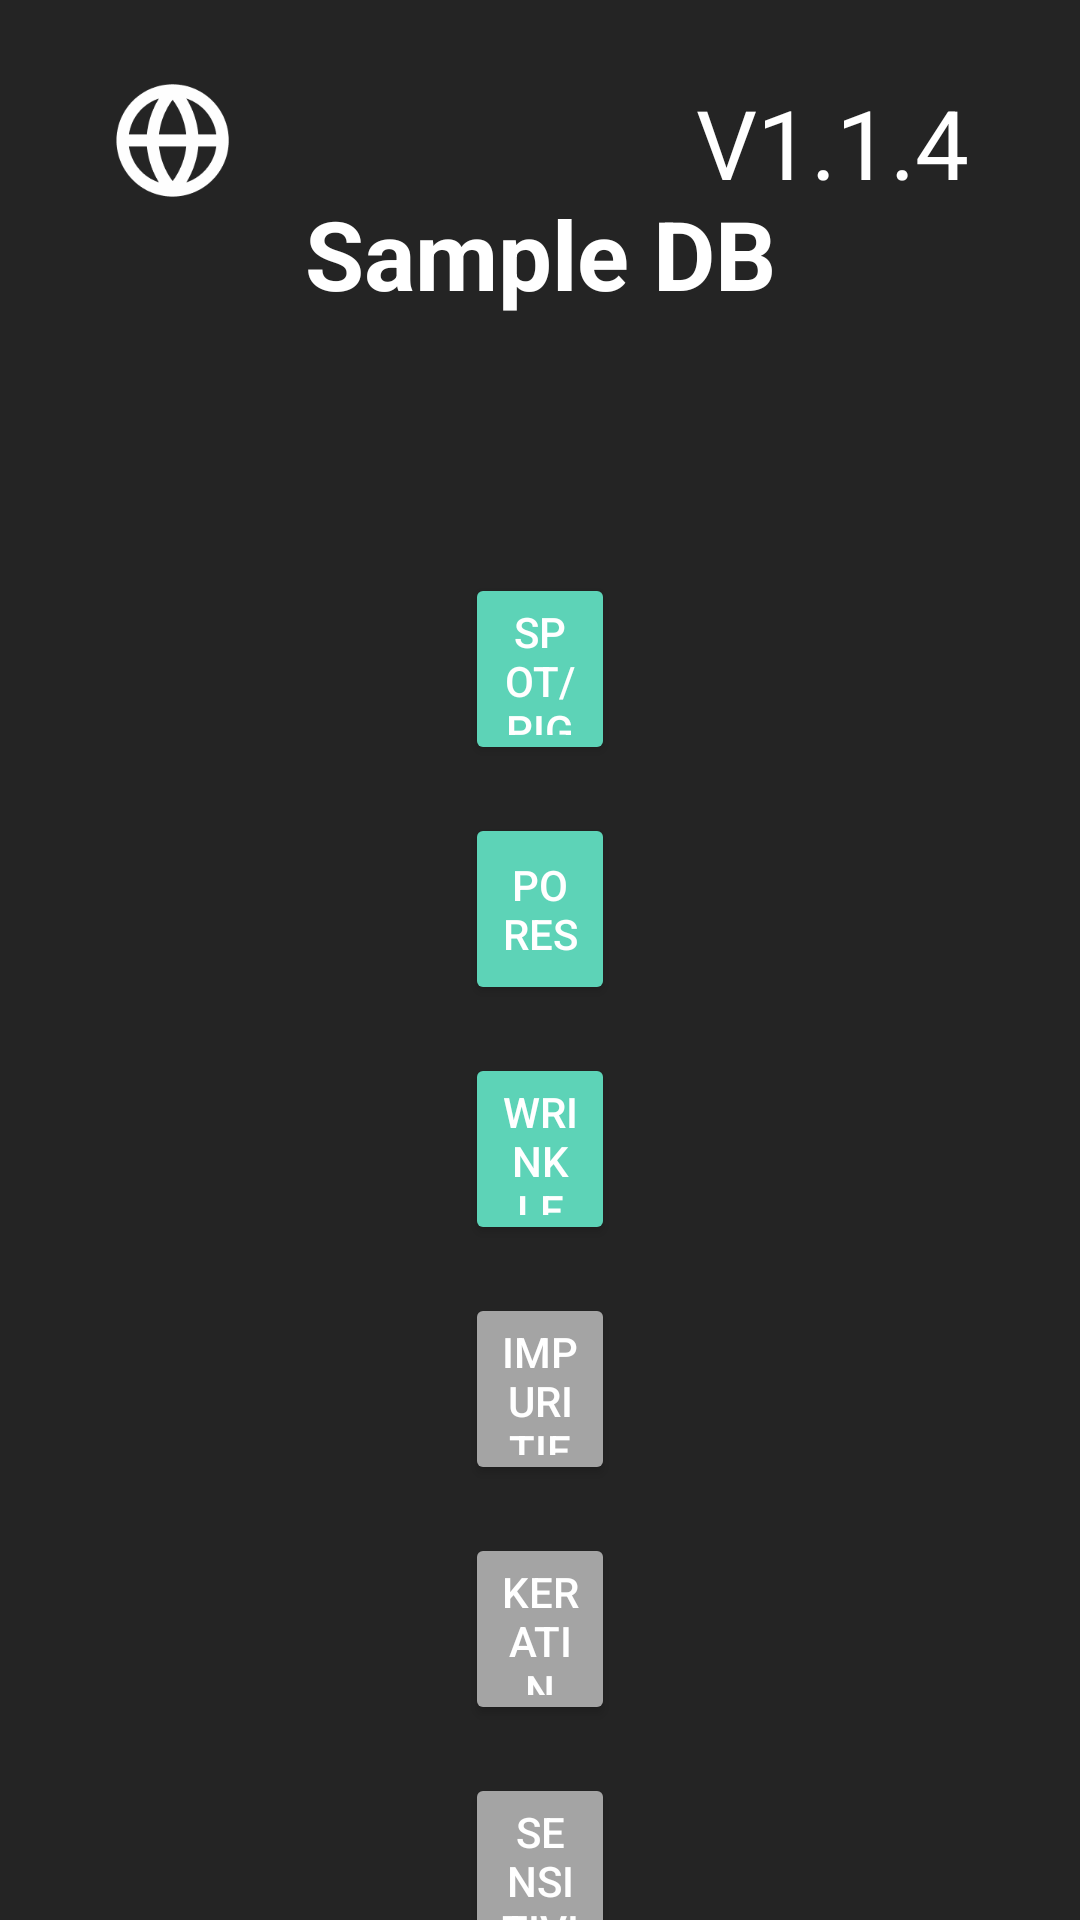

Produce the Android XML layout that renders to this screen, including the resource entries it uses.
<!-- AndroidManifest.xml: application theme Theme.AndroidSample -->
<!-- res/layout/activity_sample_dbactivity.xml -->
<?xml version="1.0" encoding="utf-8"?>
<layout>

    <data>

        <variable
            name="dbViewModel"
            type="com.chowis.android_sample.viewModel.SampleDBViewModel" />
    </data>

    <androidx.constraintlayout.widget.ConstraintLayout xmlns:android="http://schemas.android.com/apk/res/android"
        xmlns:app="http://schemas.android.com/apk/res-auto"
        xmlns:tools="http://schemas.android.com/tools"
        android:id="@+id/main"
        android:layout_width="match_parent"
        android:layout_height="match_parent"
        android:background="#242424"
        tools:context=".view.SampleDBActivity">

        <ImageButton
            android:id="@+id/db_language_button"
            android:layout_width="wrap_content"
            android:layout_height="wrap_content"
            android:layout_marginStart="37dp"
            android:layout_marginTop="26dp"
            android:background="@android:color/transparent"
            android:src="@drawable/globe"
            app:layout_constraintStart_toStartOf="parent"
            app:layout_constraintTop_toTopOf="parent" />

        <TextView
            android:layout_width="wrap_content"
            android:layout_height="wrap_content"
            android:layout_marginTop="26dp"
            android:layout_marginEnd="37dp"
            android:text="@string/app_version"
            android:textColor="@android:color/white"
            android:textSize="32sp"
            app:layout_constraintEnd_toEndOf="parent"
            app:layout_constraintTop_toTopOf="parent" />

        <TextView
            android:id="@+id/db_title_text"
            android:layout_width="wrap_content"
            android:layout_height="wrap_content"
            android:layout_marginTop="63dp"
            android:text="Sample DB"
            android:textColor="@color/white"
            android:textSize="32sp"
            android:textStyle="bold"
            app:layout_constraintEnd_toEndOf="parent"
            app:layout_constraintStart_toStartOf="parent"
            app:layout_constraintTop_toTopOf="parent" />

        <TextView
            android:id="@+id/db_select_text"
            android:layout_width="wrap_content"
            android:layout_height="wrap_content"
            android:layout_marginTop="15dp"
            android:textColor="@color/white"
            android:textSize="32sp"
            app:layout_constraintEnd_toEndOf="parent"
            app:layout_constraintStart_toStartOf="parent"
            app:layout_constraintTop_toBottomOf="@+id/db_title_text" />

        <Button
            android:id="@+id/db_spot_button"
            android:layout_width="match_parent"
            android:layout_height="64dp"
            android:layout_marginStart="155dp"
            android:layout_marginTop="27dp"
            android:layout_marginEnd="155dp"
            android:backgroundTint="@color/button_mint_color"
            android:text="@string/spot_string"
            android:textColor="@color/white"
            app:layout_constraintEnd_toEndOf="parent"
            app:layout_constraintStart_toStartOf="parent"
            app:layout_constraintTop_toBottomOf="@+id/db_select_text" />

        <Button
            android:id="@+id/db_pores_button"
            android:layout_width="match_parent"
            android:layout_height="64dp"
            android:layout_marginStart="155dp"
            android:layout_marginTop="16dp"
            android:layout_marginEnd="155dp"
            android:backgroundTint="@color/button_mint_color"
            android:text="@string/pores_string"
            android:textColor="@color/white"
            app:layout_constraintEnd_toEndOf="parent"
            app:layout_constraintStart_toStartOf="parent"
            app:layout_constraintTop_toBottomOf="@+id/db_spot_button" />

        <Button
            android:id="@+id/db_wrinkle_button"
            android:layout_width="match_parent"
            android:layout_height="64dp"
            android:layout_marginStart="155dp"
            android:layout_marginTop="16dp"
            android:layout_marginEnd="155dp"
            android:backgroundTint="@color/button_mint_color"
            android:text="@string/wrinkle_string"
            android:textColor="@color/white"
            app:layout_constraintEnd_toEndOf="parent"
            app:layout_constraintStart_toStartOf="parent"
            app:layout_constraintTop_toBottomOf="@+id/db_pores_button" />

        <Button
            android:id="@+id/db_impurities_button"
            android:layout_width="match_parent"
            android:layout_height="64dp"
            android:layout_marginStart="155dp"
            android:layout_marginTop="16dp"
            android:layout_marginEnd="155dp"
            android:backgroundTint="@color/button_gray_color"
            android:text="@string/impurities_string"
            android:textColor="@color/white"
            app:layout_constraintEnd_toEndOf="parent"
            app:layout_constraintStart_toStartOf="parent"
            app:layout_constraintTop_toBottomOf="@+id/db_wrinkle_button" />

        <Button
            android:id="@+id/db_keratin_button"
            android:layout_width="match_parent"
            android:layout_height="64dp"
            android:layout_marginStart="155dp"
            android:layout_marginTop="16dp"
            android:layout_marginEnd="155dp"
            android:backgroundTint="@color/button_gray_color"
            android:text="@string/keratin_string"
            android:textColor="@color/white"
            app:layout_constraintEnd_toEndOf="parent"
            app:layout_constraintStart_toStartOf="parent"
            app:layout_constraintTop_toBottomOf="@+id/db_impurities_button" />

        <Button
            android:id="@+id/db_sensitivity_button"
            android:layout_width="match_parent"
            android:layout_height="64dp"
            android:layout_marginStart="155dp"
            android:layout_marginTop="16dp"
            android:layout_marginEnd="155dp"
            android:backgroundTint="@color/button_gray_color"
            android:text="@string/sensitivity_string"
            android:textColor="@color/white"
            app:layout_constraintEnd_toEndOf="parent"
            app:layout_constraintStart_toStartOf="parent"
            app:layout_constraintTop_toBottomOf="@+id/db_keratin_button" />

        <Button
            android:id="@+id/db_sebum_button"
            android:layout_width="match_parent"
            android:layout_height="64dp"
            android:layout_marginStart="155dp"
            android:layout_marginTop="16dp"
            android:layout_marginEnd="155dp"
            android:backgroundTint="@color/button_gray_color"
            android:text="@string/sebum_string"
            android:textColor="@color/white"
            app:layout_constraintEnd_toEndOf="parent"
            app:layout_constraintStart_toStartOf="parent"
            app:layout_constraintTop_toBottomOf="@+id/db_sensitivity_button" />

        <LinearLayout
            android:id="@+id/db_back_button"
            android:layout_width="match_parent"
            android:layout_height="64dp"
            android:layout_marginStart="204dp"
            android:layout_marginEnd="204dp"
            android:layout_marginBottom="47dp"
            android:background="@drawable/db_back_button_background"
            android:gravity="center"
            android:orientation="horizontal"
            app:layout_constraintBottom_toBottomOf="parent"
            app:layout_constraintEnd_toEndOf="parent"
            app:layout_constraintStart_toStartOf="parent">

            <ImageView
                android:layout_width="wrap_content"
                android:layout_height="wrap_content"
                android:src="@drawable/arrow_left" />

            <TextView
                android:layout_width="wrap_content"
                android:layout_height="wrap_content"
                android:layout_marginStart="14dp"
                android:text="@string/back_button_string"
                android:textColor="@color/button_mint_color"
                android:textSize="16sp"
                android:textStyle="bold" />
        </LinearLayout>

    </androidx.constraintlayout.widget.ConstraintLayout>
</layout>
<!-- resources referenced by this layout -->
<resources>
  <color name="button_gray_color">#A4A4A4</color>
  <color name="button_mint_color">#5DD3B7</color>
  <color name="white">#FFFFFFFF</color>
  <!-- drawable arrow_left: png bitmap (drawable-xxxhdpi, 767 bytes) -->
  <!-- drawable db_back_button_background (drawable) -->
  <?xml version="1.0" encoding="utf-8"?>
  <shape xmlns:android="http://schemas.android.com/apk/res/android">
      <corners android:radius="52dp"/>
      <solid android:color="#fff" />
      <stroke android:width="3dp" android:color="@color/button_mint_color" />
  </shape>
  <!-- drawable globe: png bitmap (drawable-xxxhdpi, 4541 bytes) -->
  <string name="app_version">V1.1.4</string>
  <string name="back_button_string">BACK</string>
  <string name="impurities_string">Impurities</string>
  <string name="keratin_string">Keratin</string>
  <string name="pores_string">Pores</string>
  <string name="sebum_string">Sebum</string>
  <string name="sensitivity_string">Sensitivity</string>
  <string name="spot_string">Spot/Pigmentation</string>
  <string name="wrinkle_string">Wrinkle</string>
  <style name="Theme.AndroidSample" parent="Base.Theme.AndroidSample" />
  <style name="Base.Theme.AndroidSample" parent="Theme.Material3.Dark.NoActionBar">
          
          
      </style>
</resources>
